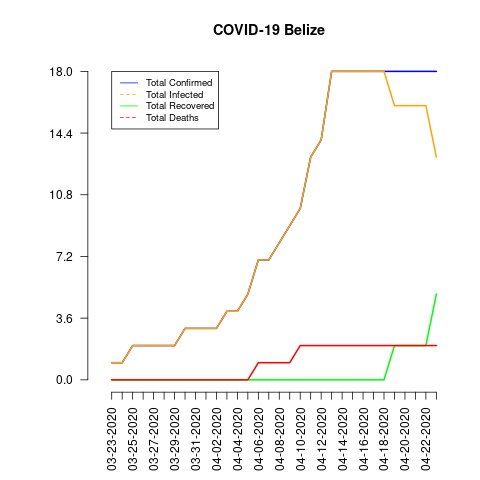

Data behind this chart, as committed beside it:
date, total_confirmed, total_deaths, total_recovered, total_infected, mortality_rate, recovery_rate, daily_growth_rate
03-23-2020, 1, 0, 0, 1, 0.0, 0.0, 0
03-24-2020, 1, 0, 0, 1, 0.0, 0.0, 0.0
03-25-2020, 2, 0, 0, 2, 0.0, 0.0, 1.0
03-26-2020, 2, 0, 0, 2, 0.0, 0.0, 0.0
03-27-2020, 2, 0, 0, 2, 0.0, 0.0, 0.0
03-28-2020, 2, 0, 0, 2, 0.0, 0.0, 0.0
03-29-2020, 2, 0, 0, 2, 0.0, 0.0, 0.0
03-30-2020, 3, 0, 0, 3, 0.0, 0.0, 0.5
03-31-2020, 3, 0, 0, 3, 0.0, 0.0, 0.0
04-01-2020, 3, 0, 0, 3, 0.0, 0.0, 0.0
04-02-2020, 3, 0, 0, 3, 0.0, 0.0, 0.0
04-03-2020, 4, 0, 0, 4, 0.0, 0.0, 0.3333
04-04-2020, 4, 0, 0, 4, 0.0, 0.0, 0.0
04-05-2020, 5, 0, 0, 5, 0.0, 0.0, 0.25
04-06-2020, 7, 1, 0, 7, 14.29, 0.0, 0.4
04-07-2020, 7, 1, 0, 7, 14.29, 0.0, 0.0
04-08-2020, 8, 1, 0, 8, 12.5, 0.0, 0.1429
04-09-2020, 9, 1, 0, 9, 11.11, 0.0, 0.125
04-10-2020, 10, 2, 0, 10, 20.0, 0.0, 0.1111
04-11-2020, 13, 2, 0, 13, 15.38, 0.0, 0.3
04-12-2020, 14, 2, 0, 14, 14.29, 0.0, 0.07692
04-13-2020, 18, 2, 0, 18, 11.11, 0.0, 0.2857
04-14-2020, 18, 2, 0, 18, 11.11, 0.0, 0.0
04-15-2020, 18, 2, 0, 18, 11.11, 0.0, 0.0
04-16-2020, 18, 2, 0, 18, 11.11, 0.0, 0.0
04-17-2020, 18, 2, 0, 18, 11.11, 0.0, 0.0
04-18-2020, 18, 2, 0, 18, 11.11, 0.0, 0.0
04-19-2020, 18, 2, 2, 16, 11.11, 11.11, 0.0
04-20-2020, 18, 2, 2, 16, 11.11, 11.11, 0.0
04-21-2020, 18, 2, 2, 16, 11.11, 11.11, 0.0
04-22-2020, 18, 2, 2, 16, 11.11, 11.11, 0.0
04-23-2020, 18, 2, 5, 13, 11.11, 27.78, 0.0
